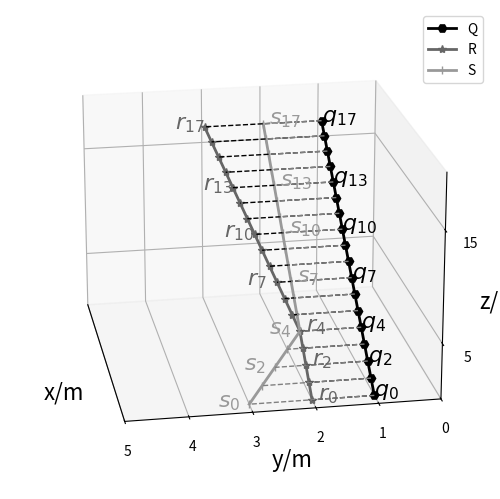

The matplotlib source for this figure:
# coding=utf-8
import matplotlib.pyplot as plt
from mpl_toolkits.mplot3d import Axes3D
import numpy as np

m_fontsize = 17


def plot_line_with_points(point_array, color='0', linewidth=1., label=None, marker=None, linestyle=None):
    plt.plot(point_array[:, 0], point_array[:, 1], color=color, linewidth=linewidth, label=label, marker=marker, linestyle=linestyle)


def get_QRS(is_less=True, is_print=True):
    if is_less:
        Q = np.array([[1, 1, 0], [3, 1, 2], [5, 1, 4], [18, 1, 17]])
        R = np.array([[1, 2, 0], [3, 2, 2], [5, 2, 4], [18, 3, 17]])
        S = np.array([[1, 3, 0], [3, 2.5, 2], [5, 2, 4], [18, 2, 17]])
    else:
        Q = np.ones(shape=(18, 3))
        Q[:, 0] = np.arange(1, 19, 1)
        Q[:, 2] = Q[:, 0]-1
        # print(Q)

        R = np.zeros(shape=(18, 3))
        R[:, 0] = np.arange(1, 19, 1)
        R[0:4, 1] = [2 for i in range(4)]
        for i in np.arange(4, len(R), 1):
            R[i, 1] = (R[i, 0] - 5) / 13 + 2
        R[:, 2] = R[:, 0] - 1
        # print(R)

        S = np.zeros(shape=(18, 3))
        S[:, 0] = np.arange(1, 19, 1)
        for i in np.arange(0, 5, 1):
            S[i, 1] = -(S[i, 0] - 1) / 4 + 3
        S[5:, 1] = [2 for i in range(13)]
        S[:, 2] = S[:, 0] - 1

    if is_print:
        print('Q=\n', Q)
        print('R=\n', R)
        print('S=\n', S)
    return Q, R, S


def draw_DTW_less_point():
    fig = plt.figure()
    ax = fig.add_subplot(111, projection='3d')
    m_fontsize = 16

    Q, R, S = get_QRS()
    ax.plot(Q[:, 0], Q[:, 1], Q[:, 2], label='Q', linestyle='-', linewidth=2, color='black', marker='H')
    ax.plot(R[:, 0], R[:, 1], R[:, 2], label='R', linestyle='-', linewidth=2, color='0.4', marker='*')
    ax.plot(S[:, 0], S[:, 1], S[:, 2], label='S', linestyle='-', linewidth=2, color='0.6', marker='|')

    for i in range(len(Q)):
        ax.text(Q[i,0], Q[i, 1], Q[i, 2], '$q_'+str(i)+'$', fontsize=m_fontsize, color='0.')
        ax.text(R[i,0], R[i, 1]-0.1, R[i, 2], '$r_'+str(i)+'$', fontsize=m_fontsize, color='0.4')
        ax.text(S[i,0], S[i, 1]+0.5, S[i, 2], '$s_'+str(i)+'$', fontsize=m_fontsize, color='0.6')
        ax.plot([Q[i,0], R[i,0]], [Q[i,1], R[i,1]], [Q[i,2], R[i,2]], linestyle='--', linewidth=1, color='0')
        ax.plot([Q[i, 0], S[i, 0]], [Q[i, 1], S[i, 1]], [Q[i, 2], S[i, 2]], linestyle='--', linewidth=1, color='0.5')

    ax.legend()  # 显示图例
    ax.set_xlabel('x/m', fontsize=m_fontsize)
    ax.set_ylabel('y/m', fontsize=m_fontsize)
    ax.set_zlabel('z/m', fontsize=m_fontsize)

    # 设置坐标轴刻度
    ax.set_xticks([])
    # ax.set_yticks([])
    ax.set_zticks(np.arange(5, 16, 10))
    # plt.xlim(0, 2)
    plt.ylim(0, 5)
    ax.set_zlim(0, 20)
    plt.subplots_adjust(top=1, bottom=0, right=1, left=0, hspace=0, wspace=0)
    ax.view_init(elev=20, azim=170)  # 调整视角
    plt.show()


def draw_DTW_more_point():
    fig = plt.figure()
    ax = fig.add_subplot(111, projection='3d')
    m_fontsize = 16

    Q, R, S = get_QRS(is_less=False)
    ax.plot(Q[:, 0], Q[:, 1], Q[:, 2], label='Q', linestyle='-', linewidth=2, color='black', marker='H')
    ax.plot(R[:, 0], R[:, 1], R[:, 2], label='R', linestyle='-', linewidth=2, color='0.4', marker='*')
    ax.plot(S[:, 0], S[:, 1], S[:, 2], label='S', linestyle='-', linewidth=2, color='0.6', marker='|')

    m_list = [0, 2, 4, 7, 10, 13, 17]
    for i in m_list:
        ax.text(Q[i, 0], Q[i, 1], Q[i, 2], '$q_{' + str(i) + '}$', fontsize=m_fontsize, color='0.')

    for i in m_list:
        if i<5:
            R_bias = -0.1
        else:
            R_bias = 0.5
        ax.text(R[i, 0], R[i, 1] +R_bias, R[i, 2], '$r_{' + str(i) + '}$', fontsize=m_fontsize, color='0.4')
    for i in m_list:
        if i<5:
            S_bias = 0.5
        else:
            S_bias = -0.1
        ax.text(S[i, 0], S[i, 1] + S_bias, S[i, 2], '$s_{' + str(i) + '}$', fontsize=m_fontsize, color='0.6')

    for i in range(len(Q)):
        ax.plot([Q[i,0], R[i,0]], [Q[i,1], R[i,1]], [Q[i,2], R[i,2]], linestyle='--', linewidth=1, color='0')
        ax.plot([Q[i, 0], S[i, 0]], [Q[i, 1], S[i, 1]], [Q[i, 2], S[i, 2]], linestyle='--', linewidth=1, color='0.5')

    ax.legend()  # 显示图例
    ax.set_xlabel('x/m', fontsize=m_fontsize)
    ax.set_ylabel('y/m', fontsize=m_fontsize)
    ax.set_zlabel('z/m', fontsize=m_fontsize)

    # 设置坐标轴刻度
    ax.set_xticks([])
    # ax.set_yticks([])
    ax.set_zticks(np.arange(5, 16, 10))
    # plt.xlim(0, 2)
    plt.ylim(0, 5)
    ax.set_zlim(0, 20)
    plt.subplots_adjust(top=1, bottom=0, right=1, left=0, hspace=0, wspace=0)
    ax.view_init(elev=20, azim=170)  # 调整视角
    plt.show()



if __name__=='__main__':
    # draw_DTW_less_point()
    draw_DTW_more_point()